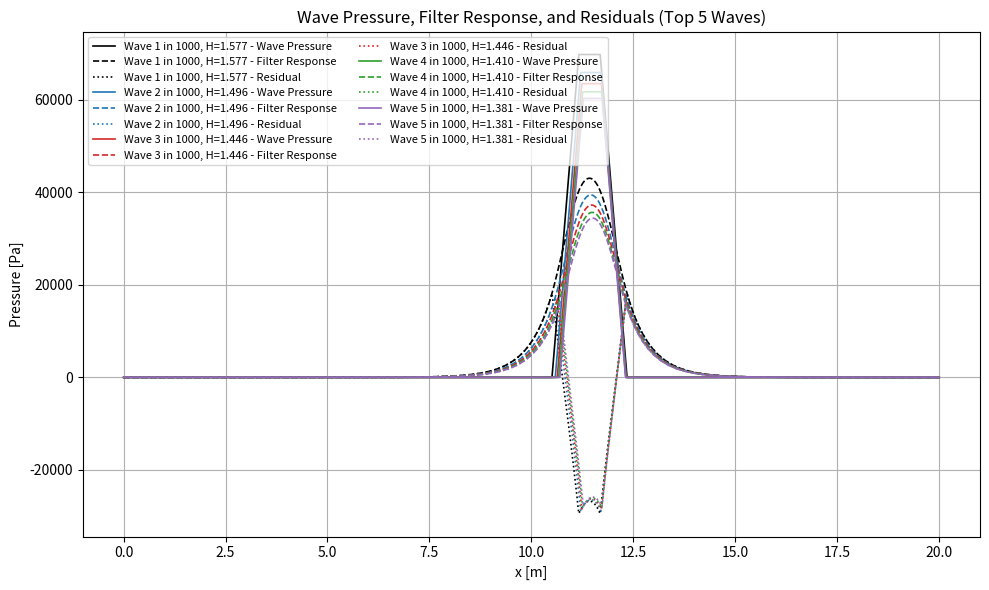
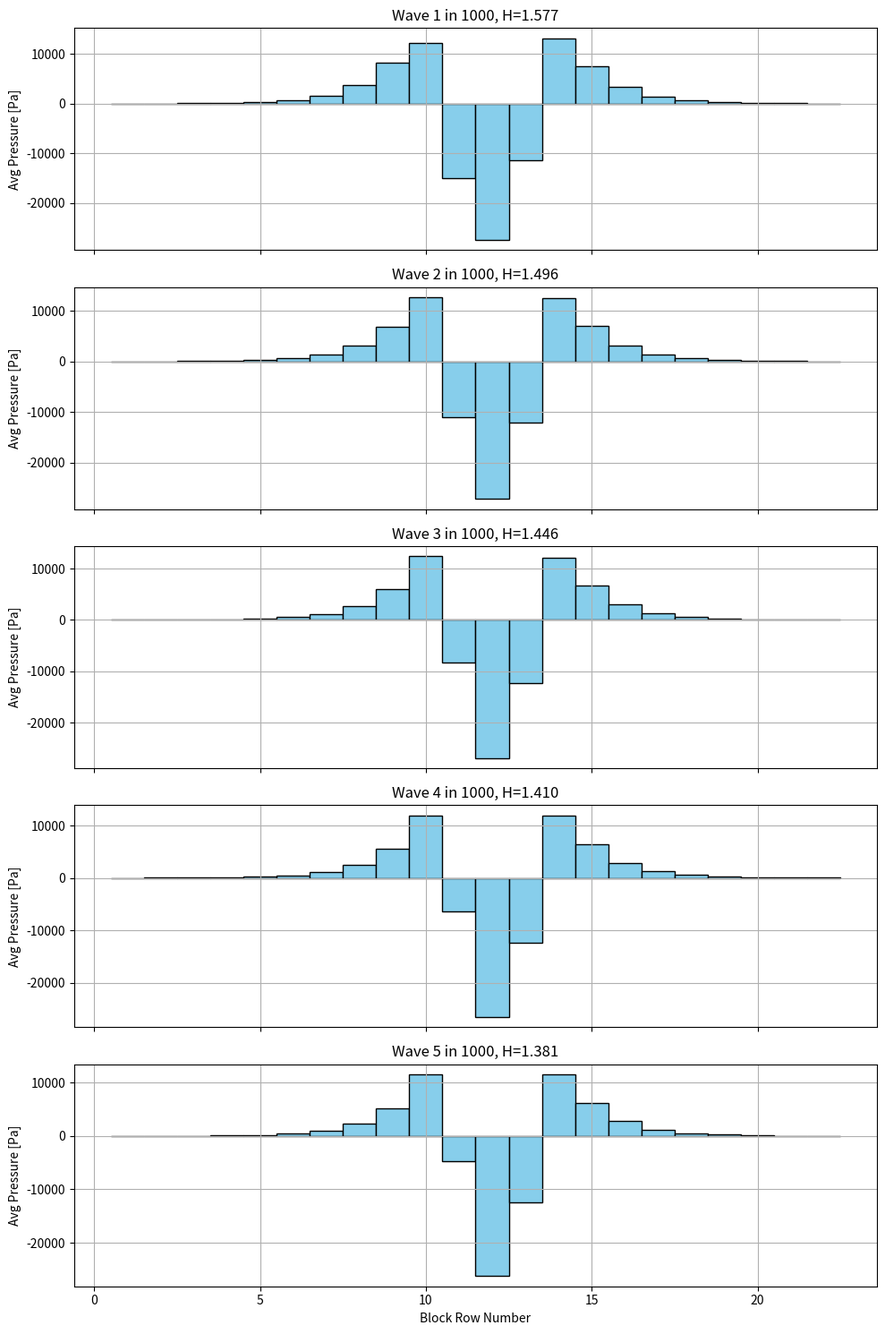

The matplotlib source for these figures, in order: (Note: this script raises an exception after producing the figures.)
# -*- coding: utf-8 -*-
import numpy as np
import matplotlib.pyplot as plt
from scipy.linalg import solve
import pandas as pd
import os

# ------------------------------
# CONFIGURATION
# ------------------------------

job_name = 'Job-H-0_6_200'
Hs = 0.6

# How many waves to simulate?
n_waves = 100

# Abaqus input file names
template_inp_filename = "Job-200.inp"

# Block geometry
D = 0.30

# ------------------------------
# PHYSICAL CONSTANTS
# ------------------------------

rho_w = 1025.0
g = 9.81
Tp = 5.59
tan_beta = 1.0 / 3.0
D = 0.30
b = 0.30
k = 0.19
k_prime = 0.05
Lambda = np.sqrt(D * b * k / k_prime)
SWL = 4.7
dx = 0.01
x = np.arange(0, 20.0 + dx, dx)
N = len(x)

block_length = 0.5
slope = tan_beta
block_dx = block_length * np.cos(np.arctan(slope))
block_start = 6.0
block_positions = [block_start + i * block_dx for i in range(22)]

# ------------------------------
# GENERATE RAYLEIGH WAVE HEIGHTS
# ------------------------------

sigma = Hs / np.sqrt(2)
exceed_probs = np.arange(1, n_waves + 1) / 1000.0
wave_heights = sigma * np.sqrt(-2 * np.log(exceed_probs))

# ------------------------------
# PRINT ALL WAVE HEIGHTS
# ------------------------------

print("\n✅ Wave heights (meters):")
for i, H in enumerate(wave_heights, 1):
    print(f"Wave {i:3d}: {H:.4f} m")

# ------------------------------
# LOOP OVER ALL WAVES
# ------------------------------

block_pressures_per_wave = {}
residual_profiles = {}
wave_pressures = {}
filter_responses = {}

for i, H_wave in enumerate(wave_heights):
    Tm_1_0 = Tp / 1.1
    L_m_1_0 = (g * Tm_1_0**2) / (2.0 * np.pi)
    xi = tan_beta / np.sqrt(H_wave / L_m_1_0)
    z_SWL = H_wave * (0.8 + 0.6 * np.tanh(xi - 2.1)) if xi < 3 else np.nan
    x_center = (SWL - z_SWL) / tan_beta

    w_base = (7 / 6) * H_wave
    w_top = (1 / 3) * H_wave
    x_left_base = x_center - w_base / 2
    x_right_base = x_center + w_base / 2
    x_left_top = x_center - w_top / 2
    x_right_top = x_center + w_top / 2

    denom = (xi - 0.2)**2
    P_dimless = 8.0 - 1.6 * xi - 2.0 / denom
    P_max = P_dimless * rho_w * g * H_wave

    p_vals = np.zeros_like(x)
    for j, xx in enumerate(x):
        if x_left_base <= xx < x_left_top:
            p_vals[j] = P_max * (xx - x_left_base) / (x_left_top - x_left_base)
        elif x_left_top <= xx <= x_right_top:
            p_vals[j] = P_max
        elif x_right_top < xx <= x_right_base:
            p_vals[j] = P_max * (x_right_base - xx) / (x_right_base - x_right_top)

    b_vec = -p_vals.copy()
    b_vec[0] = b_vec[-1] = 0
    A = np.zeros((N, N))
    coeff = Lambda**2 / dx**2
    for j in range(1, N - 1):
        A[j, j - 1] = coeff
        A[j, j] = -2 * coeff - 1
        A[j, j + 1] = coeff
    A[0, 0] = A[-1, -1] = 1.0
    phi_F = solve(A, b_vec)
    residual = phi_F - p_vals

    wave_name = f"Wave {i+1} in 1000, H={H_wave:.3f}"
    wave_pressures[wave_name] = p_vals
    filter_responses[wave_name] = phi_F
    residual_profiles[wave_name] = residual

    block_avg_pressures = []
    for x_start in block_positions:
        x_end = x_start + block_dx
        mask = (x >= x_start) & (x <= x_end)
        avg_pressure = np.mean(residual[mask])
        block_avg_pressures.append(avg_pressure)

    block_pressures_per_wave[wave_name] = block_avg_pressures

print(f"\n✅ Finished computing {n_waves} waves.")

# ------------------------------
# PLOT RESULTS
# ------------------------------

# Plot only the top 5 waves to keep plots readable
top_waves = list(wave_pressures.keys())[:5]

plt.figure(figsize=(10, 6))

colors = ["black", "tab:blue", "tab:red", "tab:green", "tab:purple"]
linestyles = ["-", "--", ":"]

for idx, wave_name in enumerate(top_waves):
    color = colors[idx % len(colors)]
    plt.plot(x, wave_pressures[wave_name],
             linestyle=linestyles[0],
             color=color,
             linewidth=1.2,
             label=f"{wave_name} - Wave Pressure")

    plt.plot(x, filter_responses[wave_name],
             linestyle=linestyles[1],
             color=color,
             linewidth=1.2,
             label=f"{wave_name} - Filter Response")

    plt.plot(x, residual_profiles[wave_name],
             linestyle=linestyles[2],
             color=color,
             linewidth=1.2,
             label=f"{wave_name} - Residual")

plt.xlabel("x [m]")
plt.ylabel("Pressure [Pa]")
plt.title("Wave Pressure, Filter Response, and Residuals (Top 5 Waves)")
plt.legend(ncol=2, fontsize=8)
plt.grid(True)
plt.tight_layout()
plt.show()

# Plot bar charts for the top 5 waves
fig, axs = plt.subplots(len(top_waves), 1, figsize=(10, 3*len(top_waves)), sharex=True)

for i, wave_name in enumerate(top_waves):
    axs[i].bar(np.arange(1, 23), block_pressures_per_wave[wave_name],
               color='skyblue', width=1, edgecolor='black')
    axs[i].set_ylabel("Avg Pressure [Pa]")
    axs[i].set_title(f"{wave_name}")
    axs[i].grid(True)

axs[-1].set_xlabel("Block Row Number")
plt.tight_layout()
plt.show()

# ------------------------------
# TIME SIGNAL FOR ALL WAVES
# ------------------------------

# Time signal setup
total_waves = n_waves
pulse_duration = 0.25
pulse_interval = 2.0
dt = 0.01
time = np.arange(0, pulse_interval * total_waves, dt)

pulse_t = np.array([0.0, 0.05, 0.25])
pulse_val = np.array([0.0, 1.0, 0.0])

n_blocks = 22
data = np.zeros((len(time), n_blocks))

for wave_index, (wave_name, pressures) in enumerate(block_pressures_per_wave.items()):
    t_start = wave_index * pulse_interval
    t_end = t_start + pulse_duration
    active_indices = (time >= t_start) & (time <= t_end)
    local_time = time[active_indices] - t_start
    pulse = np.interp(local_time, pulse_t, pulse_val)

    for i in range(n_blocks):
        data[active_indices, i] += pressures[i] * pulse

# Save time series to DataFrame
columns = [f"ROW{i+1}" for i in range(n_blocks)]
df = pd.DataFrame(data, columns=columns)
df.insert(0, "TIME", time)
print(df)

# ------------------------------
# GENERATE INP FILE
# ------------------------------

script_dir = os.path.dirname(os.path.abspath(__file__))
inp_path = os.path.join(script_dir, template_inp_filename)
output_path = os.path.join(script_dir, f"{job_name}_ASC.inp")

with open(inp_path, "r") as f:
    lines = f.readlines()

# Replace job name line
for i, line in enumerate(lines):
    if line.strip().lower().startswith("** job name:"):
        lines[i] = f"** Job name: {job_name} Model name: Model-1\n"
        break

# Find insertion points
start_index = None
materials_index = None

for i, line in enumerate(lines):
    if line.strip().lower() == "*end assembly":
        start_index = i + 2
    elif line.strip().lower() == "** materials" and start_index is not None:
        materials_index = i
        break

if start_index is None or materials_index is None:
    raise RuntimeError("❌ Could not find '*End Assembly' and '** Materials' markers.")

line_before_materials = lines[materials_index - 1]

# Generate amplitude lines
amplitude_lines = []

for col in df.columns[1:]:
    amplitude_lines.append(f"*AMPLITUDE, NAME={col}\n")
    for i in range(0, len(df), 4):
        chunk = df.iloc[i:i+4]
        row_entries = []
        for t, val in zip(chunk["TIME"], chunk[col]):
            row_entries.append(f"{t:.3f}, {val:.5f}")
        amplitude_lines.append(", ".join(row_entries) + "\n")

# Insert amplitudes into file
new_lines = lines[:start_index + 1] + amplitude_lines + [line_before_materials] + lines[materials_index:]

with open(output_path, "w") as f:
    f.writelines(new_lines)

print(f"✅ Read from: {inp_path}")
print(f"✅ Written to: {output_path}")
print(f"✅ Amplitudes inserted and job name updated in '{job_name}.inp'")
